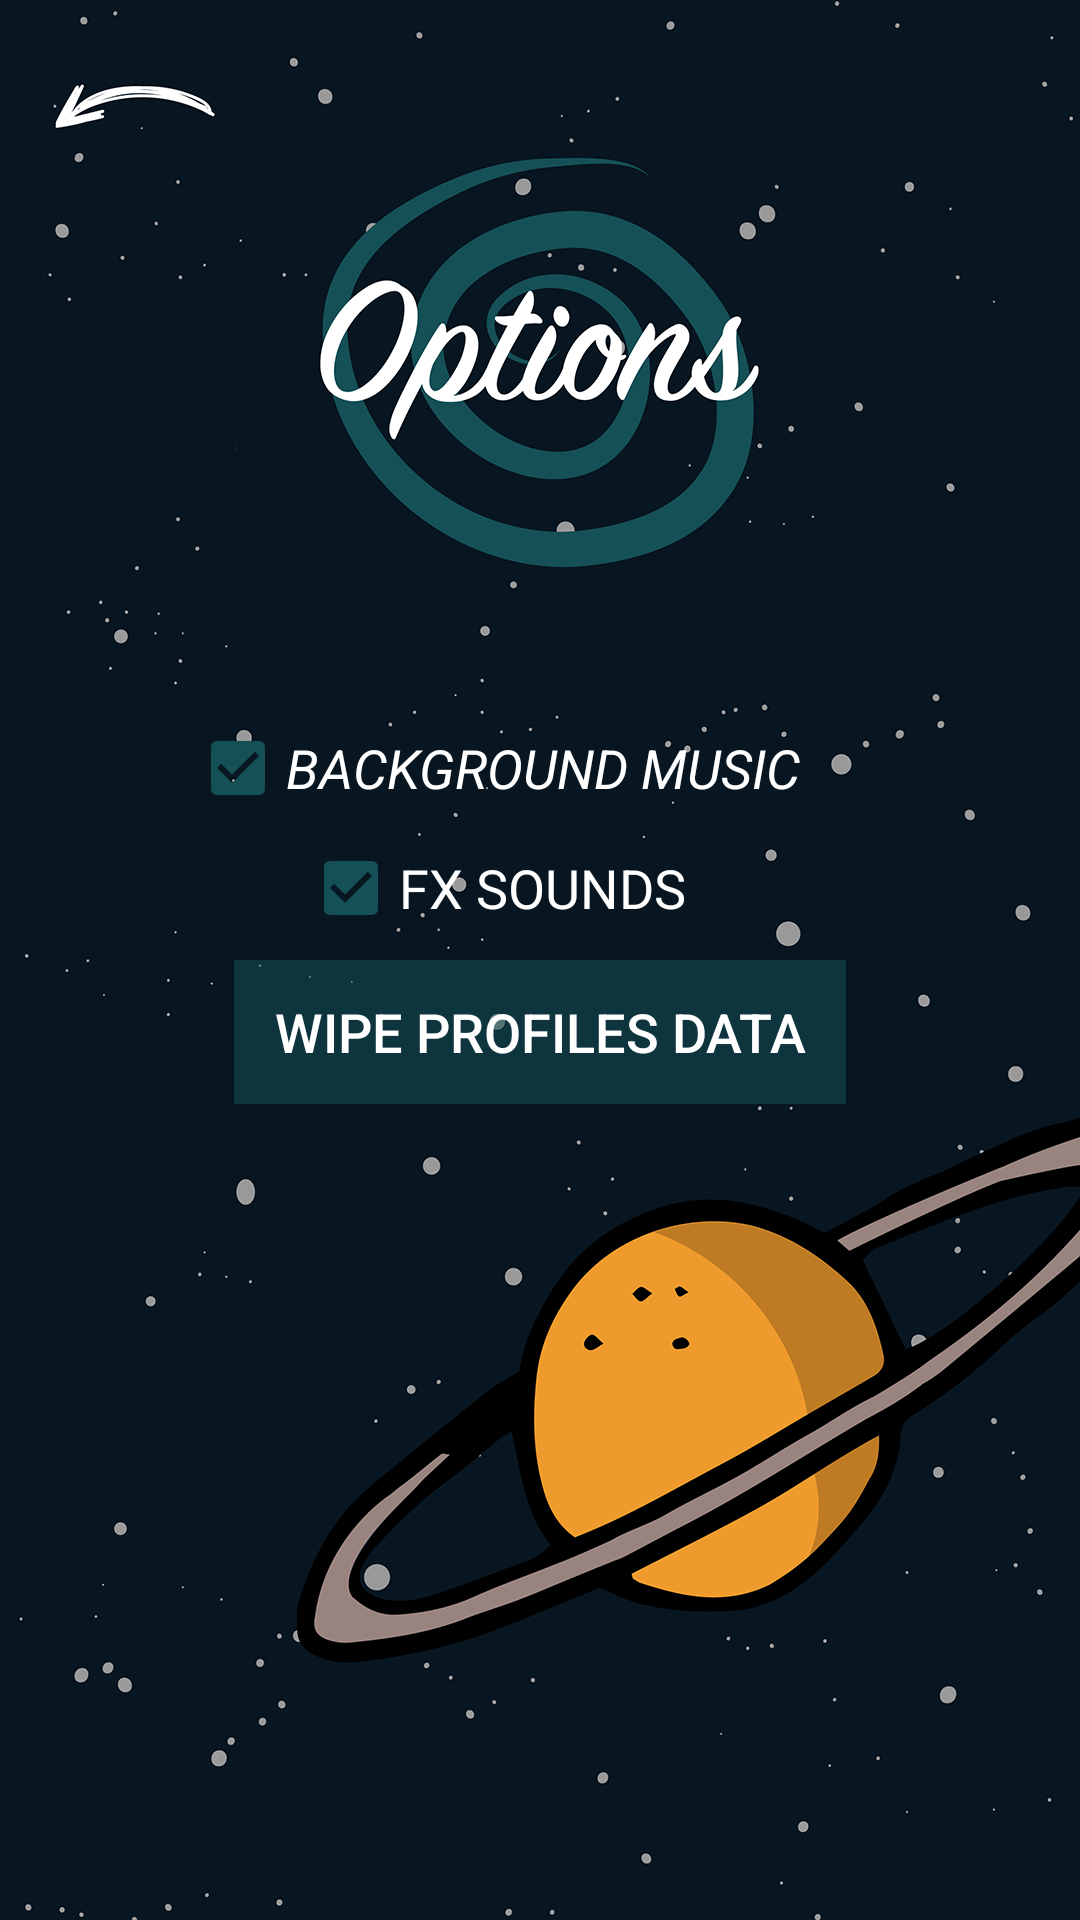

Android layout source for this screen:
<!-- AndroidManifest.xml: activity theme AppTheme.NoActionBar -->
<!-- res/layout/activity_options.xml -->
<?xml version="1.0" encoding="utf-8"?>
<android.support.design.widget.CoordinatorLayout xmlns:android="http://schemas.android.com/apk/res/android"
    xmlns:app="http://schemas.android.com/apk/res-auto"
    xmlns:tools="http://schemas.android.com/tools"
    android:layout_width="match_parent"
    android:layout_height="match_parent"
    android:fitsSystemWindows="true"
    tools:context="it.polimi.group11.OptionsActivity">

    <android.support.design.widget.AppBarLayout
        android:layout_width="match_parent"
        android:layout_height="wrap_content"
        android:theme="@style/AppTheme.AppBarOverlay">

    </android.support.design.widget.AppBarLayout>

    <include layout="@layout/content_options" />

</android.support.design.widget.CoordinatorLayout>
<!-- res/layout/content_options.xml (included above) -->
<?xml version="1.0" encoding="utf-8"?>
<RelativeLayout xmlns:android="http://schemas.android.com/apk/res/android"
    xmlns:app="http://schemas.android.com/apk/res-auto"
    xmlns:tools="http://schemas.android.com/tools"
    tools:context="it.polimi.group11.OptionsActivity"
    tools:showIn="@layout/activity_options"
    android:layout_width="fill_parent"
    android:layout_height="fill_parent"
    android:baselineAligned="false"
    android:clickable="false"
    android:background="@drawable/options_background">

    <LinearLayout
        android:layout_width="fill_parent"
        android:layout_height="fill_parent"
        android:paddingBottom="32dp"
        android:paddingLeft="@dimen/activity_horizontal_margin"
        android:paddingRight="@dimen/activity_horizontal_margin"
        android:orientation="vertical"
        android:gravity="center"
        android:layout_gravity="center"
        app:layout_behavior="@string/appbar_scrolling_view_behavior">

        <CheckBox
            android:layout_width="wrap_content"
            android:layout_height="wrap_content"
            android:text="@string/background_music"
            android:id="@+id/background_music_checkbox"
            android:checked="true"
            android:onClick="backgroundMusic"
            android:layout_marginBottom="8dp"
            android:textColor="#ffffff"
            android:textStyle="italic"
            android:buttonTint="#155056"
            android:textSize="18sp"
            android:layout_above="@+id/fx_sounds_checkbox"
            android:layout_alignStart="@+id/fx_sounds_checkbox"
            android:layout_gravity="center_horizontal"
            android:paddingRight="30dp" />

        <CheckBox
            android:layout_width="wrap_content"
            android:layout_height="wrap_content"
            android:text="FX SOUNDS"
            android:id="@+id/fx_sounds_checkbox"
            android:checked="true"
            android:textColor="#ffffff"
            android:buttonTint="#155056"
            android:layout_marginBottom="8dp"
            android:textSize="18sp"
            android:layout_centerVertical="true"
            android:layout_alignStart="@+id/button_delete_data"
            android:layout_gravity="center_horizontal"
            android:paddingRight="30dp" />

        <Button
            android:layout_width="204dp"
            android:layout_height="wrap_content"
            android:text="WIPE PROFILES DATA"
            android:id="@+id/button_delete_data"
            android:background="#86ffffff"
            android:layout_alignTop="@+id/fx_sounds_checkbox"
            android:layout_centerHorizontal="true"
            android:textColor="#ffffff"
            android:onClick="showAlert"
            android:textSize="18sp"
            android:backgroundTint="#155056"
            style="?android:attr/borderlessButtonStyle"/>

    </LinearLayout>

    <Button
        android:layout_width="wrap_content"
        android:layout_height="wrap_content"
        android:id="@+id/button_back_home"
        android:background="#00ffffff"
        android:layout_marginTop="7dp"
        android:onClick="goToMainActivity" />


</RelativeLayout>
<!-- resources referenced by this layout -->
<resources>
  <dimen name="activity_horizontal_margin">0dp</dimen>
  <!-- drawable options_background: png bitmap (drawable-xxhdpi, 218947 bytes) -->
  <string name="background_music">BACKGROUND MUSIC</string>
  <style name="AppTheme.AppBarOverlay" parent="ThemeOverlay.AppCompat.Dark.ActionBar" />
  <style name="AppTheme.NoActionBar">
          <item name="windowActionBar">false</item>
          <item name="windowNoTitle">true</item>
      </style>
</resources>
